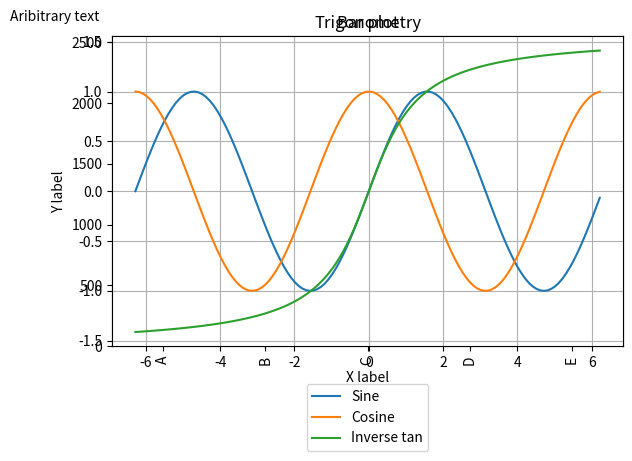
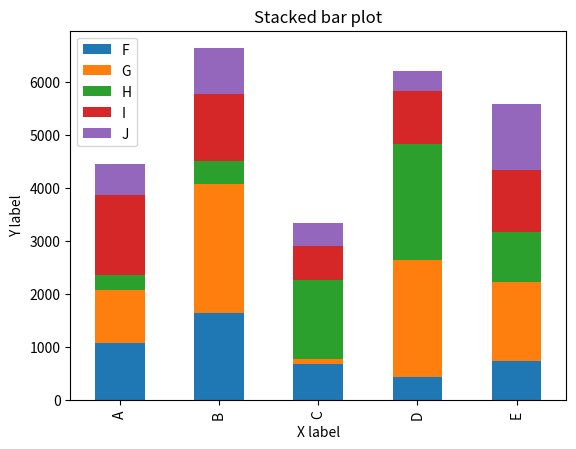
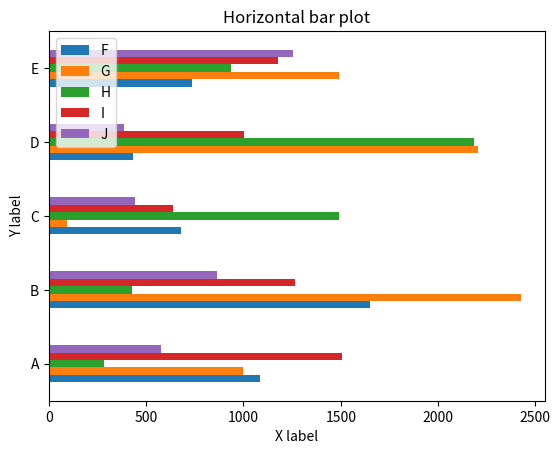

Write Python code to recreate these figures, in order.
import matplotlib.pyplot as plt
import numpy as np
import pandas as pd

# set seed
np.random.seed(123)

# example data, has string characters as index and float as cols
df = pd.DataFrame(np.abs(np.random.randn(5, 5)) * 1000, columns=list("FGHIJ"))
df.set_index(pd.Series(["A", "B", "C", "D", "E"]), inplace=True)
index_name = "summary"
df.index.name = index_name

df

# dodged bar plot
##############################
fig, ax = plt.subplots()
df.plot(kind="bar", ax=ax)
ax.set_title("Bar plot")
ax.set_xlabel("X label")
ax.set_ylabel("Y label")
ax.legend(loc="upper left")
plt.show()

# stacked bar plot
##############################
fig, ax = plt.subplots()
df.plot(kind="bar", stacked=True, ax=ax)
ax.set_title("Stacked bar plot")
ax.set_xlabel("X label")
ax.set_ylabel("Y label")
ax.legend(loc="upper left")
plt.show()

# horizontal bar plot
##############################
fig, ax = plt.subplots()
df.plot(kind="barh", ax=ax)
ax.set_title("Horizontal bar plot")
ax.set_xlabel("X label")
ax.set_ylabel("Y label")
ax.legend(loc="upper left")
plt.show()

# legend position
##############################
fig, ax = plt.subplots()
df.plot(kind="barh", ax=ax)
ax.set_title("Horizontal bar plot")
ax.set_xlabel("X label")
ax.set_ylabel("Y label")
# legend outside of plot area
ax.legend(loc="upper center", bbox_to_anchor=(0.5, -0.1))
plt.tight_layout()
plt.show()

# legend position
##############################
plt.gcf().clear()  # clear current figure
x = np.arange(-2 * np.pi, 2 * np.pi, 0.1)
fig = plt.figure(1)
ax = fig.add_subplot(111)
ax.plot(x, np.sin(x), label="Sine")
ax.plot(x, np.cos(x), label="Cosine")
ax.plot(x, np.arctan(x), label="Inverse tan")
handles, labels = ax.get_legend_handles_labels()
ax.legend(handles, labels, loc="upper center", bbox_to_anchor=(0.5, -0.1))
ax.text(-0.2, 1.05, "Aribitrary text", transform=ax.transAxes)
ax.set_title("Trigonometry")
ax.grid("on")
plt.tight_layout()
plt.show()
